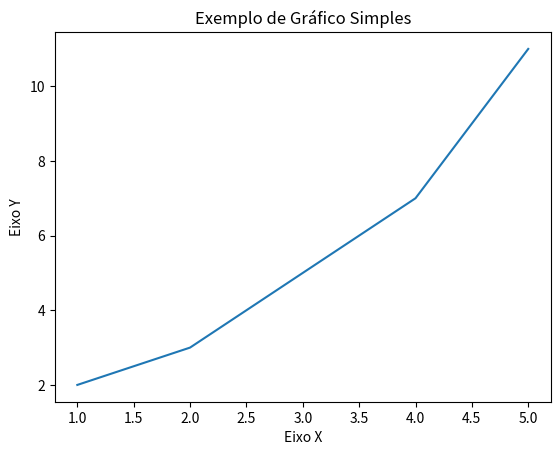

This figure's Python source:
import matplotlib.pyplot as plt

x = [1, 2, 3, 4, 5]
y = [2, 3, 5, 7, 11]

plt.plot(x, y)
plt.title("Exemplo de Gráfico Simples")
plt.xlabel("Eixo X")
plt.ylabel("Eixo Y")
plt.show()